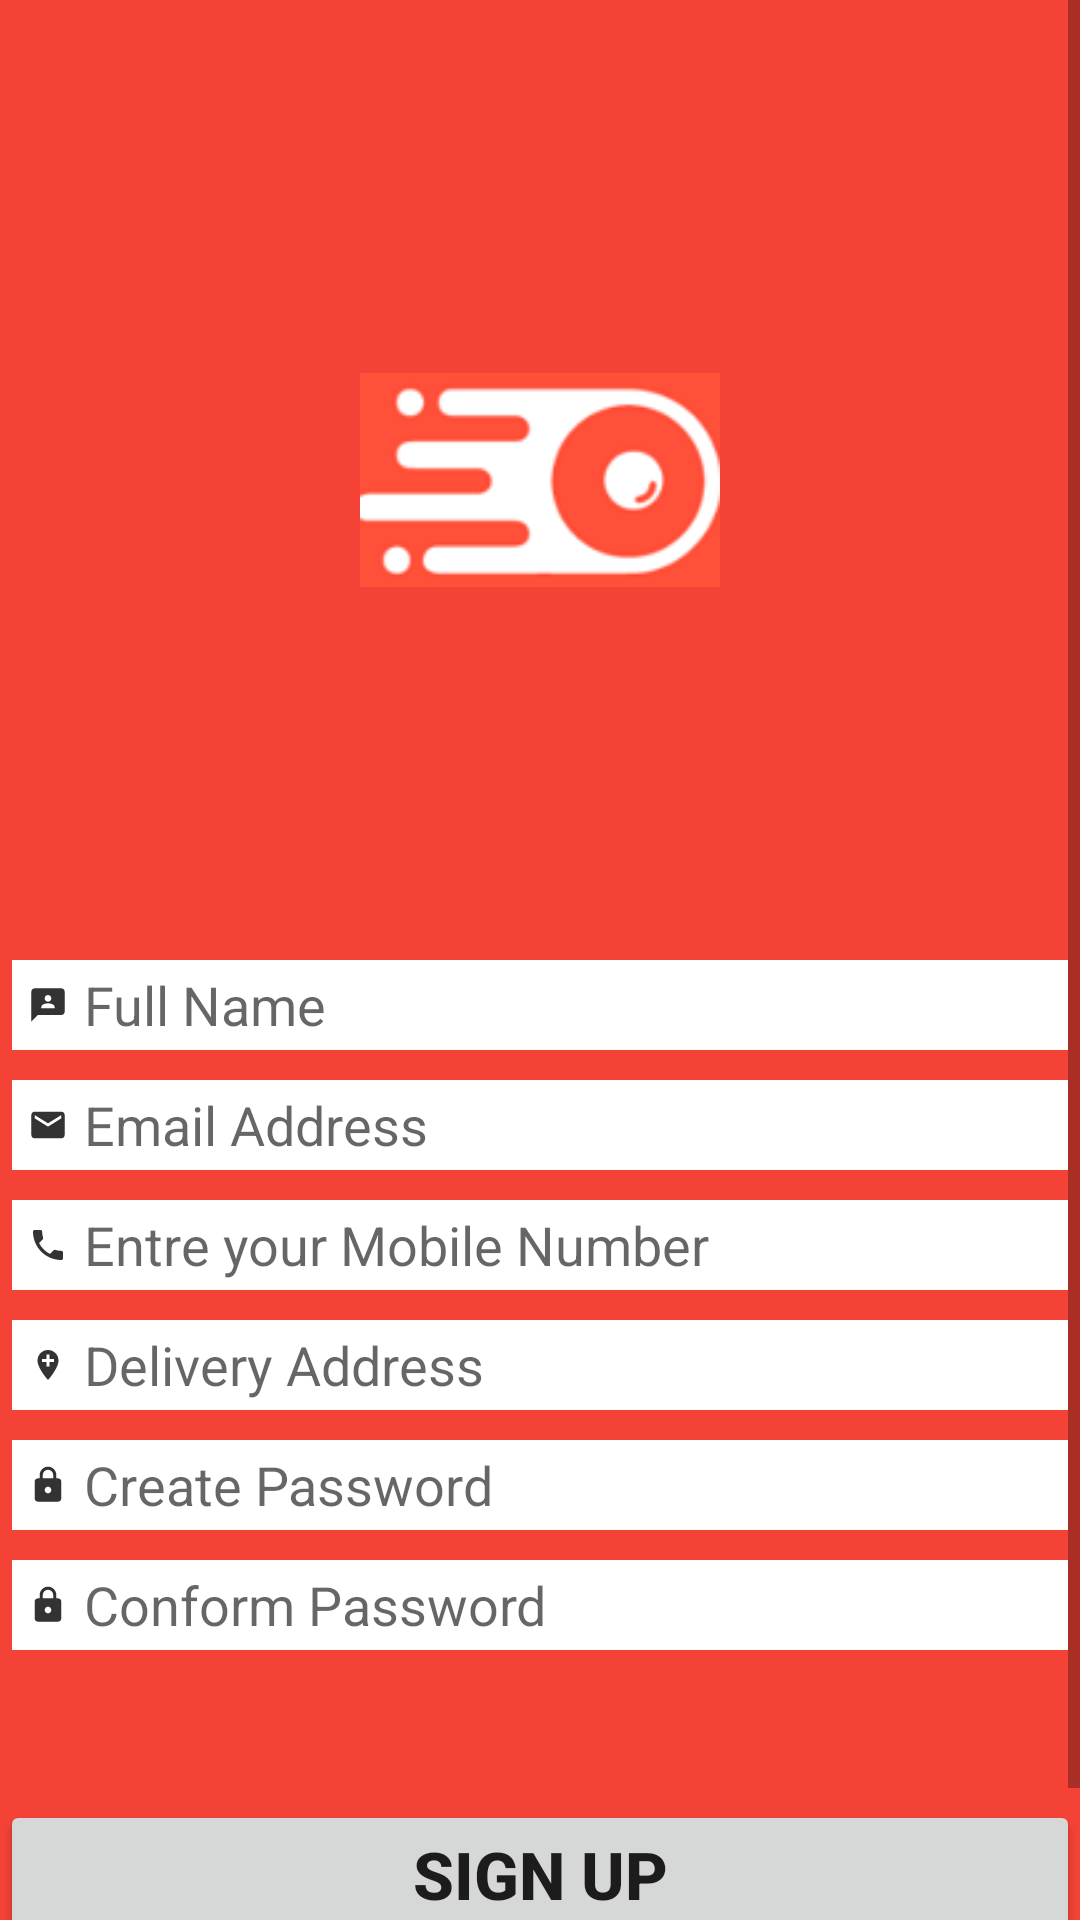

Android layout source for this screen:
<!-- AndroidManifest.xml: application theme Theme.FoodRunner -->
<!-- res/layout/activity_register.xml -->
<?xml version="1.0" encoding="utf-8"?>
<ScrollView xmlns:android="http://schemas.android.com/apk/res/android"
    android:layout_width="match_parent"
    android:layout_height="match_parent"
    android:background="#f44336">

    <LinearLayout
        android:layout_width="match_parent"
        android:layout_height="wrap_content"
        android:orientation="vertical">

        <ImageView
            android:layout_width="120sp"
            android:layout_height="120sp"
            android:layout_gravity="center"
            android:layout_marginTop="100sp"
            android:src="@drawable/logo" />

        <EditText
            android:layout_width="match_parent"
            android:layout_height="30sp"
            android:layout_marginStart="4sp"
            android:layout_marginTop="100sp"
            android:layout_marginEnd="4sp"
            android:background="#fff"
            android:drawableStart="@drawable/ic_name"
            android:hint="@string/full_name"
            android:inputType="number"
            android:textColor="#000000" />

        <EditText
            android:layout_width="match_parent"
            android:layout_height="30sp"
            android:layout_marginStart="4sp"
            android:layout_marginTop="10sp"
            android:layout_marginEnd="4sp"
            android:background="#fff"
            android:drawableStart="@drawable/ic_email"
            android:hint="@string/email_address"
            android:inputType="number"
            android:textColor="#000000" />

        <EditText
            android:layout_width="match_parent"
            android:layout_height="30sp"
            android:layout_marginStart="4sp"
            android:layout_marginTop="10sp"
            android:layout_marginEnd="4sp"
            android:background="#fff"
            android:drawableStart="@drawable/ic_phone"
            android:hint="@string/entre_your_mobile_number"
            android:inputType="number"
            android:textColor="#000000" />

        <EditText
            android:layout_width="match_parent"
            android:layout_height="30sp"
            android:layout_marginStart="4sp"
            android:layout_marginTop="10sp"
            android:layout_marginEnd="4sp"
            android:background="#fff"
            android:drawableStart="@drawable/ic_location"
            android:hint="@string/delivery_address"
            android:inputType="number"
            android:textColor="#000000" />

        <EditText
            android:layout_width="match_parent"
            android:layout_height="30sp"
            android:layout_marginStart="4sp"
            android:layout_marginTop="10sp"
            android:layout_marginEnd="4sp"
            android:background="#fff"
            android:drawableStart="@drawable/ic_lock"
            android:hint="@string/create_password"
            android:inputType="number"
            android:textColor="#000000" />

        <EditText
            android:layout_width="match_parent"
            android:layout_height="30sp"
            android:layout_marginStart="4sp"
            android:layout_marginTop="10sp"
            android:layout_marginEnd="4sp"
            android:background="#fff"
            android:drawableStart="@drawable/ic_lock"
            android:hint="@string/conform_password"
            android:inputType="number"
            android:textColor="#000000" />

        <Button
            android:layout_width="match_parent"
            android:layout_height="wrap_content"
            android:layout_marginTop="50sp"
            android:text="@string/sign_up"
            android:textSize="22sp"
            android:textStyle="bold" />

        <TextView
            android:id="@+id/LogIn2"
            android:layout_width="50sp"
            android:layout_height="30sp"
            android:layout_marginStart="190sp"
            android:layout_marginTop="8sp"
            android:text="@string/login"
            android:textColor="#ffff"
            android:textSize="18sp"
            android:textStyle="bold" />

    </LinearLayout>

</ScrollView>
<!-- resources referenced by this layout -->
<resources>
  <!-- drawable ic_email (drawable-anydpi) -->
  <vector xmlns:android="http://schemas.android.com/apk/res/android"
      android:width="24dp"
      android:height="24dp"
      android:viewportWidth="24"
      android:viewportHeight="24"
      android:tint="#000000"
      android:alpha="0.8">
    <group android:scaleX="0.5555556"
        android:scaleY="0.5555556"
        android:translateX="5.3333335"
        android:translateY="5.3333335">
      <path
          android:fillColor="@android:color/white"
          android:pathData="M20,4L4,4c-1.1,0 -1.99,0.9 -1.99,2L2,18c0,1.1 0.9,2 2,2h16c1.1,0 2,-0.9 2,-2L22,6c0,-1.1 -0.9,-2 -2,-2zM20,8l-8,5 -8,-5L4,6l8,5 8,-5v2z"/>
    </group>
  </vector>
  <!-- drawable ic_location (drawable-anydpi) -->
  <vector xmlns:android="http://schemas.android.com/apk/res/android"
      android:width="24dp"
      android:height="24dp"
      android:viewportWidth="24"
      android:viewportHeight="24"
      android:tint="#000000"
      android:alpha="0.8">
    <group android:scaleX="0.5"
        android:scaleY="0.5"
        android:translateX="6"
        android:translateY="6">
      <path
          android:fillColor="@android:color/white"
          android:pathData="M12,2C8.14,2 5,5.14 5,9c0,5.25 7,13 7,13s7,-7.75 7,-13c0,-3.86 -3.14,-7 -7,-7zM16,10h-3v3h-2v-3L8,10L8,8h3L11,5h2v3h3v2z"/>
    </group>
  </vector>
  <!-- drawable ic_name (drawable-anydpi) -->
  <vector xmlns:android="http://schemas.android.com/apk/res/android"
      android:width="24dp"
      android:height="24dp"
      android:viewportWidth="24"
      android:viewportHeight="24"
      android:tint="#000000"
      android:alpha="0.8">
    <group android:scaleX="0.5555556"
        android:scaleY="0.5555556"
        android:translateX="5.3333335"
        android:translateY="5.3333335">
      <path
          android:fillColor="@android:color/white"
          android:pathData="M20,2H4.01c-1.1,0 -2,0.9 -2,2L2,22l4,-4h14c1.1,0 2,-0.9 2,-2V4C22,2.9 21.1,2 20,2zM12,6c1.1,0 2,0.9 2,2s-0.9,2 -2,2s-2,-0.9 -2,-2S10.9,6 12,6zM16,14H8v-0.57c0,-0.81 0.48,-1.53 1.22,-1.85C10.07,11.21 11.01,11 12,11c0.99,0 1.93,0.21 2.78,0.58C15.52,11.9 16,12.62 16,13.43V14z"/>
    </group>
  </vector>
  <!-- drawable ic_phone (drawable-anydpi) -->
  <vector xmlns:android="http://schemas.android.com/apk/res/android"
      android:width="24dp"
      android:height="24dp"
      android:viewportWidth="24"
      android:viewportHeight="24"
      android:tint="#000000"
      android:alpha="0.8">
    <group android:scaleX="0.5555556"
        android:scaleY="0.5555556"
        android:translateX="5.3333335"
        android:translateY="5.3333335">
      <path
          android:fillColor="@android:color/white"
          android:pathData="M6.62,10.79c1.44,2.83 3.76,5.14 6.59,6.59l2.2,-2.2c0.27,-0.27 0.67,-0.36 1.02,-0.24 1.12,0.37 2.33,0.57 3.57,0.57 0.55,0 1,0.45 1,1V20c0,0.55 -0.45,1 -1,1 -9.39,0 -17,-7.61 -17,-17 0,-0.55 0.45,-1 1,-1h3.5c0.55,0 1,0.45 1,1 0,1.25 0.2,2.45 0.57,3.57 0.11,0.35 0.03,0.74 -0.25,1.02l-2.2,2.2z"/>
    </group>
  </vector>
  <string name="conform_password">Conform Password</string>
  <string name="create_password">Create Password</string>
  <string name="delivery_address">Delivery Address</string>
  <string name="email_address">Email Address</string>
  <string name="entre_your_mobile_number">Entre your Mobile Number</string>
  <string name="full_name">Full Name</string>
  <string name="login">Login</string>
  <string name="sign_up">Sign Up</string>
  <style name="Theme.FoodRunner" parent="Theme.MaterialComponents.DayNight.NoActionBar">
          
          <item name="colorPrimary">@color/purple_500</item>
          <item name="colorPrimaryVariant">@color/purple_700</item>
          <item name="colorOnPrimary">@color/white</item>
          
          <item name="colorSecondary">@color/teal_200</item>
          <item name="colorSecondaryVariant">@color/teal_700</item>
          <item name="colorOnSecondary">@color/black</item>
          
          <item name="android:statusBarColor" tools:targetApi="l">?attr/colorPrimaryVariant</item>
          
      </style>
  <!-- not gathered from this repository: default colours our renderer supplied (Android Studio template values) -->
  <color name="purple_500">#FF6200EE</color>
  <color name="purple_700">#FF3700B3</color>
  <color name="teal_200">#FF03DAC5</color>
  <color name="teal_700">#FF018786</color>
  <color name="black">#FF000000</color>
  <color name="white">#FFFFFFFF</color>
</resources>
